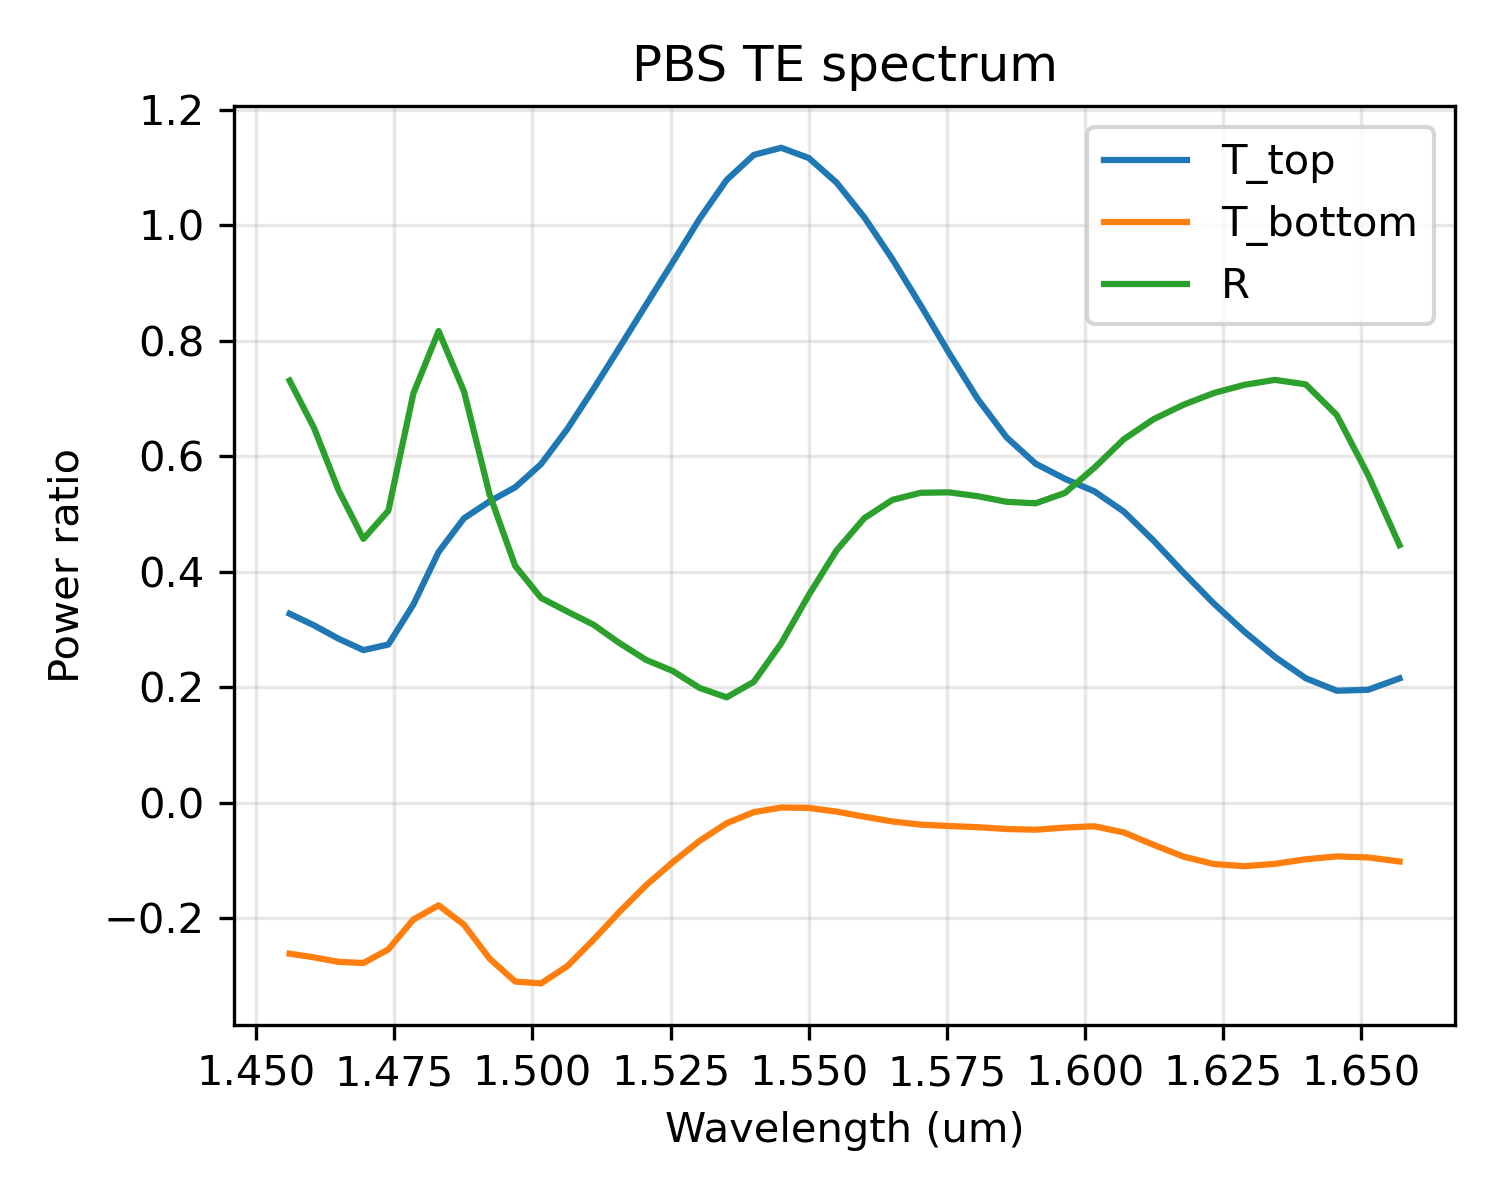

The data file committed next to this chart (first rows):
wavelength_um, T_top, T_bottom, R
1.456060606060606055e+00, 3.275487478667900021e-01, -2.610643937255793245e-01, 7.311709382406110791e-01
1.460486322188449648e+00, 3.073645934836803373e-01, -2.674788053559245538e-01, 6.490904404017062701e-01
1.464939024390243816e+00, 2.841565419934032888e-01, -2.752797841443493376e-01, 5.409907349503313423e-01
1.469418960244648353e+00, 2.645095549152844394e-01, -2.772056856742876052e-01, 4.570841849127090240e-01
1.473926380368098199e+00, 2.741349896357417326e-01, -2.537147980811058079e-01, 5.057414211772772727e-01
1.478461538461538494e+00, 3.434485120551236670e-01, -2.019075979883395433e-01, 7.088945197218077254e-01
1.483024691358024505e+00, 4.344511211379845084e-01, -1.773549335759304624e-01, 8.168786602688858922e-01
1.487616099071207287e+00, 4.927521076460518734e-01, -2.109102956791117367e-01, 7.125199743081612747e-01
1.492236024844720621e+00, 5.218950855392058275e-01, -2.695417015665855232e-01, 5.343419212564950449e-01
1.496884735202492323e+00, 5.463777532260172265e-01, -3.092973372721455894e-01, 4.103121864054730672e-01
1.501562499999999911e+00, 5.865613431532726851e-01, -3.125180632664504299e-01, 3.548533264907799967e-01
1.506269592476489061e+00, 6.466842101115176655e-01, -2.830412230281827424e-01, 3.314915531244756464e-01
1.511006289308175932e+00, 7.159922119209469749e-01, -2.374239971767661272e-01, 3.087550185011954107e-01
1.515772870662460692e+00, 7.885251853407805323e-01, -1.885503721032794344e-01, 2.765657592467795634e-01
1.520569620253164667e+00, 8.625078007342668052e-01, -1.426333803115447108e-01, 2.475801097158629172e-01
1.525396825396825307e+00, 9.360603306048354000e-01, -1.026175649765308506e-01, 2.283660039075723625e-01
1.530254777070063632e+00, 1.011287093954398086e+00, -6.568487584512261446e-02, 1.990041288060315772e-01
1.535143769968051020e+00, 1.078478731879783714e+00, -3.525068865318319727e-02, 1.827374842412314293e-01
1.540064102564102644e+00, 1.121932123775684742e+00, -1.604594724386119650e-02, 2.096297565964682641e-01
1.545016077170418001e+00, 1.134221308001302164e+00, -8.066979013879163607e-03, 2.761825127233894506e-01
1.550000000000000044e+00, 1.116495902503543247e+00, -8.771904261476290779e-03, 3.597663921083383842e-01
1.555016181229773364e+00, 1.074171610322694370e+00, -1.507606368122007406e-02, 4.369610722117521773e-01
1.560064935064934932e+00, 1.013762929851742323e+00, -2.390001610958271752e-02, 4.930584049650462708e-01
1.565146579804560512e+00, 9.412702098985520349e-01, -3.221981632749581353e-02, 5.246146443515929958e-01
1.570261437908496926e+00, 8.614427996203370963e-01, -3.766000667742106650e-02, 5.369429397466531917e-01
1.575409836065573943e+00, 7.785419475610133588e-01, -4.006227584320529167e-02, 5.376168559351779397e-01
1.580592105263157965e+00, 6.991122944855056032e-01, -4.206726272621828799e-02, 5.309613115463683863e-01
1.585808580858085737e+00, 6.327497968916301341e-01, -4.526457138706771466e-02, 5.212522318460949267e-01
1.591059602649006921e+00, 5.872317379225009404e-01, -4.646984929359671695e-02, 5.186788682219447555e-01
1.596345514950166189e+00, 5.611129765622725474e-01, -4.274724811076729969e-02, 5.365710880589069642e-01
1.601666666666666794e+00, 5.394798489218430859e-01, -4.048590972482289663e-02, 5.801163310243615534e-01
1.607023411371237609e+00, 5.042913932639764285e-01, -5.120941090172278359e-02, 6.297025419749726627e-01
1.612416107382550257e+00, 4.538819317599734893e-01, -7.273615409392283904e-02, 6.643986465849357481e-01
1.617845117845118086e+00, 3.983617477048719269e-01, -9.315756255387171170e-02, 6.894681056520186591e-01
1.623310810810810967e+00, 3.450490602891073677e-01, -1.058990948947493155e-01, 7.096202754066792684e-01
1.628813559322034088e+00, 2.965549548759075504e-01, -1.096481599795423173e-01, 7.237726951839472678e-01
1.634353741496598733e+00, 2.528317546879459421e-01, -1.055557434219759894e-01, 7.323891190211346824e-01
1.639931740614334554e+00, 2.158077959868659745e-01, -9.762573100157884154e-02, 7.245942878745056381e-01
1.645547945205479756e+00, 1.941760715011824345e-01, -9.268675171538380553e-02, 6.715131823792069854e-01
1.651202749140893600e+00, 1.957893554168645966e-01, -9.446048634990429627e-02, 5.679617235867563396e-01
1.656896551724138078e+00, 2.155044163229082599e-01, -1.014702909969512901e-01, 4.462847797476409695e-01
